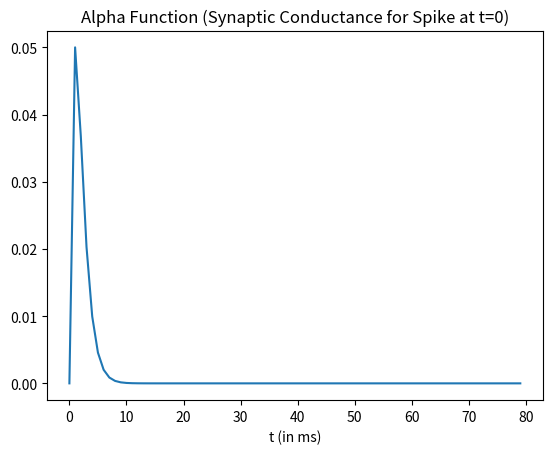
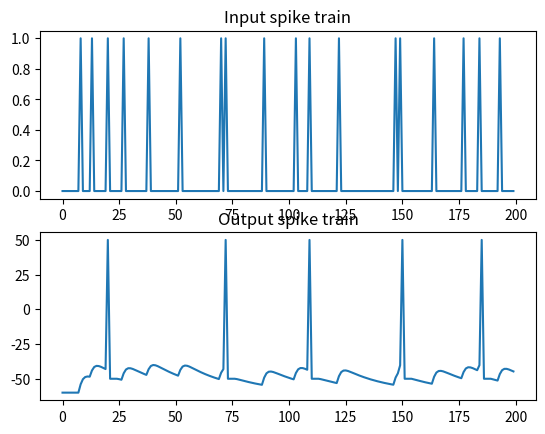

Python code for these plots, in order:
"""
Created on Wed Apr 22 16:13:18 2015

Fire a neuron via alpha function synapse and random input spike train
[redacted]

[redacted]
"""
from __future__ import print_function, division

import time
import numpy as np
from numpy import concatenate as cc
import matplotlib.pyplot as plt

np.random.seed(0)
# I & F implementation dV/dt = - V/RC + I/C
h = 1. # step size, Euler method, = dt ms
t_max= 200 # ms, simulation time period
tstop = int(t_max/h) # number of time steps
ref = 0 # refractory period counter

# Generate random input spikes
# Note: This is not entirely realistic - no refractory period
# Also: if you change step size h, input spike train changes too...
thr = 0.9 # threshold for random spikes
spike_train = np.random.rand(tstop) > thr

# alpha func synaptic conductance
t_a = 100 # Max duration of syn conductance
t_peak = 1 # ms
g_peak = 0.05 # nS (peak synaptic conductance)
const = g_peak / (t_peak*np.exp(-1));
t_vec = np.arange(0, t_a + h, h)
alpha_func = const * t_vec * (np.exp(-t_vec/t_peak))

plt.plot(t_vec[:80], alpha_func[:80])
plt.xlabel('t (in ms)')
plt.title('Alpha Function (Synaptic Conductance for Spike at t=0)')
plt.draw()
time.sleep(2)

# capacitance and leak resistance
C = 0.5 # nF
R = 40 # M ohms
print('C = {}'.format(C))
print('R = {}'.format(R))

# conductance and associated parameters to simulate spike rate adaptation
g_ad = 0
G_inc = 1/h
tau_ad = 2

# Initialize basic parameters
E_leak = -60 # mV, equilibrium potential
E_syn = 0 # Excitatory synapse (why is this excitatory?)
g_syn = 0 # Current syn conductance
V_th = -40 # spike threshold mV
V_spike = 50 # spike value mV
ref_max = 4/h # Starting value of ref period counter
t_list = np.array([], dtype=int)
V = E_leak
V_trace = [V]
t_trace = [0]

fig, axs = plt.subplots(2, 1)
axs[0].plot(np.arange(0,t_max,h), spike_train)
axs[0].set_title('Input spike train')

for t in range(tstop):

    # Compute input
    if spike_train[t]: # check for input spike
        t_list = cc([t_list, [1]])

    # Calculate synaptic current due to current and past input spikes
    g_syn = np.sum(alpha_func[t_list])
    I_syn = g_syn*(E_syn - V)

    # Update spike times
    if np.any(t_list):
        t_list = t_list + 1
        if t_list[0] == t_a: # Reached max duration of syn conductance
            t_list = t_list[1:]

    # Compute membrane voltage
    # Euler method: V(t+h) = V(t) + h*dV/dt
    if not ref:
        V = V + h*(-((V-E_leak)*(1+R*g_ad)/(R*C)) + (I_syn/C))
        g_ad = g_ad + h*(-g_ad/tau_ad) # spike rate adaptation
    else:
        ref -= 1
        V = V_th - 10 # reset voltage after spike
        g_ad = 0

    # Generate spike
    if (V > V_th) and not ref:
        V = V_spike
        ref = ref_max
        g_ad = g_ad + G_inc

    V_trace += [V]
    t_trace += [t*h]


axs[1].plot(t_trace,V_trace)
plt.draw()
axs[1].set_title('Output spike train')
plt.show()
